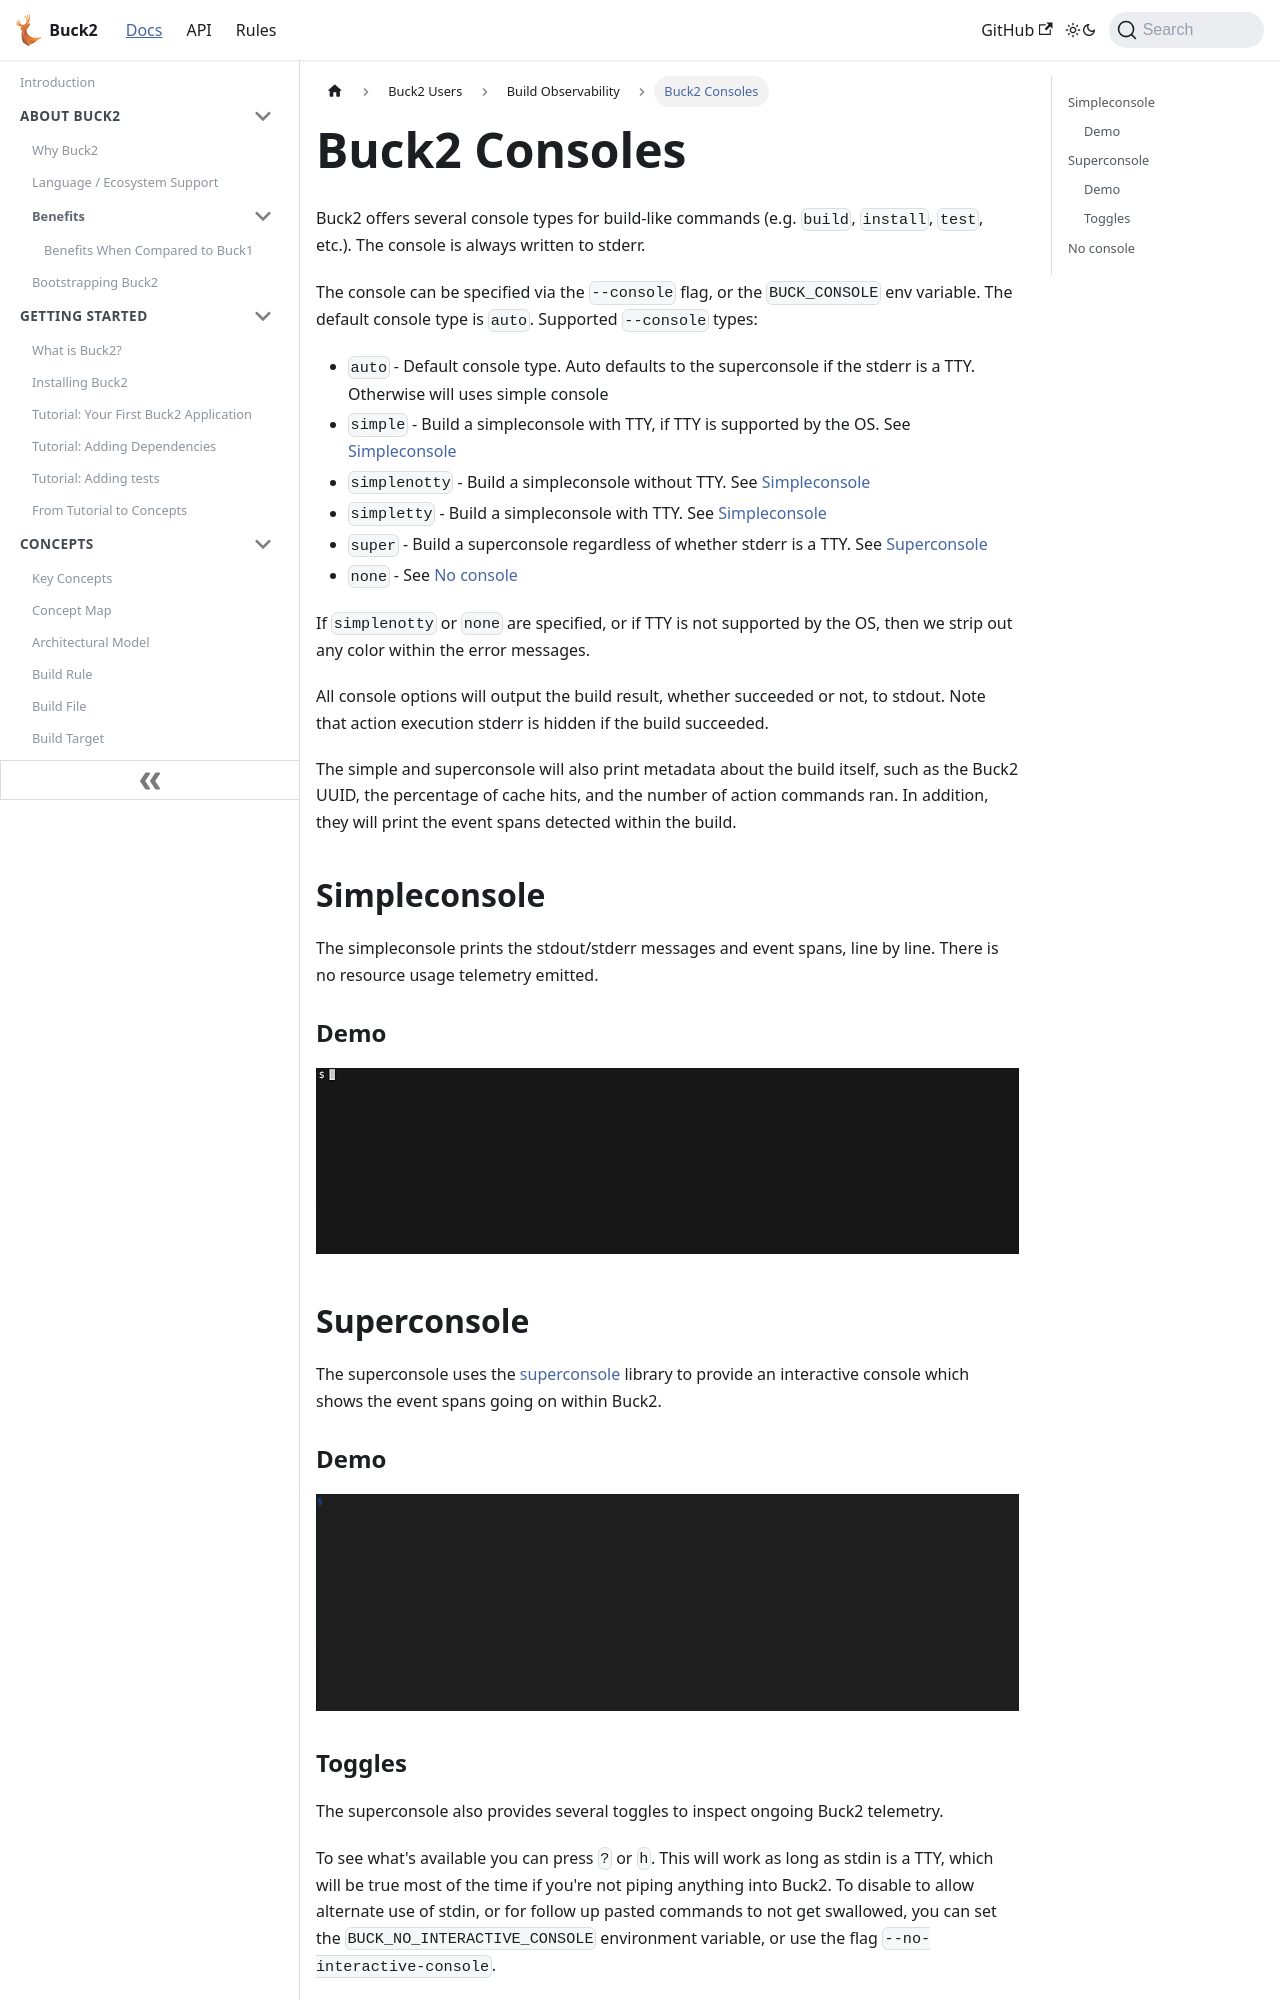

repository: Blindspot22/buck2 · page: docs/users/build_observability/interactive_console/index.html · generator: docusaurus

---
id: interactive_console
title: Buck2 Consoles
---

Buck2 offers several console types for build-like commands (e.g. `build`,
`install`, `test`, etc.). The console is always written to stderr.

The console can be specified via the `--console` flag, or the `BUCK_CONSOLE` env
variable. The default console type is `auto`. Supported `--console` types:

- `auto` - Default console type. Auto defaults to the superconsole if the stderr
  is a TTY. Otherwise will uses simple console
- `simple` - Build a simpleconsole with TTY, if TTY is supported by the OS. See
  [Simpleconsole](#simpleconsole)
- `simplenotty` - Build a simpleconsole without TTY. See
  [Simpleconsole](#simpleconsole)
- `simpletty` - Build a simpleconsole with TTY. See
  [Simpleconsole](#simpleconsole)
- `super` - Build a superconsole regardless of whether stderr is a TTY. See
  [Superconsole](#superconsole)
- `none` - See [No console](#no-console)

If `simplenotty` or `none` are specified, or if TTY is not supported by the OS,
then we strip out any color within the error messages.

All console options will output the build result, whether succeeded or not, to
stdout. Note that action execution stderr is hidden if the build succeeded.

The simple and superconsole will also print metadata about the build itself,
such as the Buck2 UUID, the percentage of cache hits, and the number of action
commands ran. In addition, they will print the event spans detected within the
build.

## Simpleconsole

The simpleconsole prints the stdout/stderr messages and event spans, line by
line. There is no resource usage telemetry emitted.

### Demo

![Simpleconsole running a build](simpleconsole.gif)

## Superconsole

The superconsole uses the
[superconsole](https://github.com/facebookincubator/superconsole) library to
provide an interactive console which shows the event spans going on within
Buck2.

### Demo

![Superconsole running a build](superconsole.gif)
